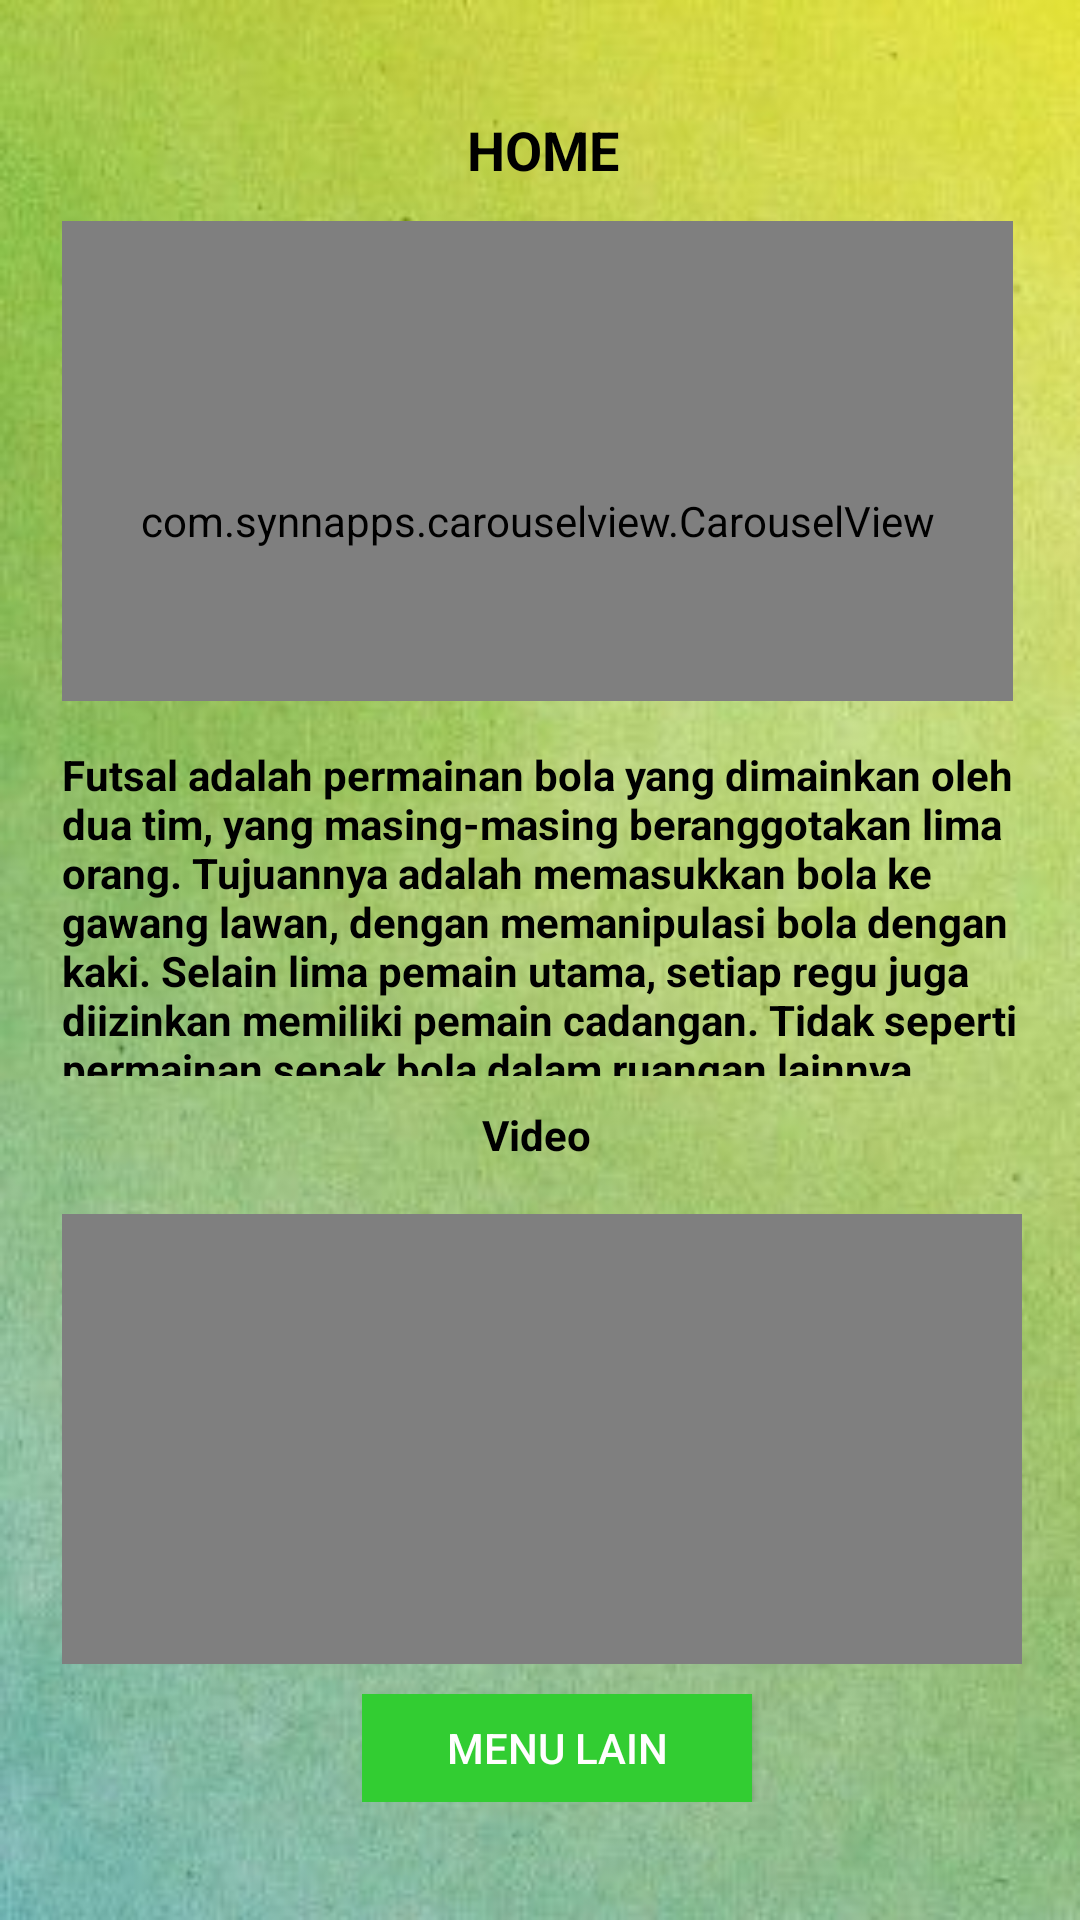

Layout XML and referenced resources for this Android screen:
<!-- AndroidManifest.xml: application theme AppTheme -->
<!-- res/layout/activity_home.xml -->
<?xml version="1.0" encoding="utf-8"?>
<android.support.constraint.ConstraintLayout xmlns:android="http://schemas.android.com/apk/res/android"
    xmlns:app="http://schemas.android.com/apk/res-auto"
    xmlns:tools="http://schemas.android.com/tools"
    android:layout_width="match_parent"
    android:layout_height="match_parent"
    android:background="@drawable/bg8"
    tools:context=".Home">

    <LinearLayout
        android:id="@+id/linearLayout3"
        android:layout_width="360dp"
        android:layout_height="640dp"
        android:layout_gravity="center"
        android:layout_marginStart="26dp"
        android:layout_marginTop="48dp"
        android:layout_marginEnd="25dp"
        android:layout_marginBottom="43dp"
        android:orientation="vertical"
        app:layout_constraintBottom_toBottomOf="parent"
        app:layout_constraintEnd_toEndOf="parent"
        app:layout_constraintStart_toStartOf="parent"
        app:layout_constraintTop_toTopOf="parent">

        <LinearLayout
            android:layout_width="match_parent"
            android:layout_height="36dp"
            android:layout_marginTop="35dp"
            android:orientation="horizontal"
            android:paddingLeft="155dp">

            <TextView
                android:id="@+id/textView8"
                android:layout_width="wrap_content"
                android:layout_height="wrap_content"
                android:text="HOME"
                android:textColor="@color/colorAccent"
                android:textSize="18dp"
                android:textStyle="bold" />
        </LinearLayout>

        <LinearLayout
            android:layout_width="357dp"
            android:layout_height="160dp"
            android:orientation="horizontal"
            android:paddingLeft="20dp"
            android:paddingRight="20dp">

            <com.synnapps.carouselview.CarouselView
                android:id="@+id/carouselView"
                android:layout_width="match_parent"
                android:layout_height="200dp"
                app:fillColor="#FFFFFFFF"
                app:pageColor="#00000000"
                app:radius="6dp"
                app:slideInterval="3000"
                app:strokeColor="#FF777777"
                app:strokeWidth="1dp" />
        </LinearLayout>

        <LinearLayout
            android:layout_width="match_parent"
            android:layout_height="110dp"
            android:layout_marginTop="15dp"
            android:orientation="horizontal"
            android:paddingLeft="20dp"
            android:paddingRight="20dp">

            <TextView
                android:id="@+id/textView10"
                android:layout_width="wrap_content"
                android:layout_height="wrap_content"
                android:text="Futsal adalah permainan bola yang dimainkan oleh dua tim, yang masing-masing beranggotakan lima orang. Tujuannya adalah memasukkan bola ke gawang lawan, dengan memanipulasi bola dengan kaki. Selain lima pemain utama, setiap regu juga diizinkan memiliki pemain cadangan. Tidak seperti permainan sepak bola dalam ruangan lainnya, lapangan futsal dibatasi garis, bukan net atau papan."
                android:textColor="@color/colorAccent"
                android:textStyle="bold" />
        </LinearLayout>

        <LinearLayout
            android:layout_width="match_parent"
            android:layout_height="36dp"
            android:layout_marginTop="10dp"
            android:orientation="horizontal"
            android:paddingLeft="160dp">

            <TextView
                android:id="@+id/textView9"
                android:layout_width="wrap_content"
                android:layout_height="wrap_content"
                android:text="Video"
                android:textColor="@color/colorAccent"
                android:textStyle="bold" />
        </LinearLayout>

        <LinearLayout
            android:layout_width="match_parent"
            android:layout_height="150dp"
            android:orientation="horizontal"
            android:paddingLeft="20dp"
            android:paddingRight="20dp">

            <VideoView
                android:id="@+id/video"
                android:layout_width="360dp"
                android:layout_height="482dp"
                android:layout_weight="1" />
        </LinearLayout>

        <LinearLayout
            android:layout_width="match_parent"
            android:layout_height="36dp"
            android:layout_marginTop="10dp"
            android:layout_marginBottom="10dp"
            android:orientation="horizontal"
            android:paddingLeft="120dp">

            <Button
                android:id="@+id/button"
                android:layout_width="130dp"
                android:layout_height="36dp"
                android:background="@color/colorGreen"
                android:onClick="goToAnActivity2"
                android:text="Menu Lain"
                android:textColor="#FFFEFE" />
        </LinearLayout>
    </LinearLayout>
</android.support.constraint.ConstraintLayout>
<!-- resources referenced by this layout -->
<resources>
  <color name="colorAccent">#000000</color>
  <color name="colorGreen">#32CD32</color>
  
  
      // TODO: 22/02/18
  <!-- drawable bg8: jpg bitmap (drawable, 24095 bytes) -->
  <style name="AppTheme" parent="Theme.AppCompat.Light.DarkActionBar">
          
          <item name="colorPrimary">@color/colorGreen</item>
          <item name="colorPrimaryDark">@color/colorPrimaryDark</item>
          <item name="colorAccent">@color/colorAccent</item>
      </style>
  <color name="colorPrimaryDark">#455a64</color>
</resources>
